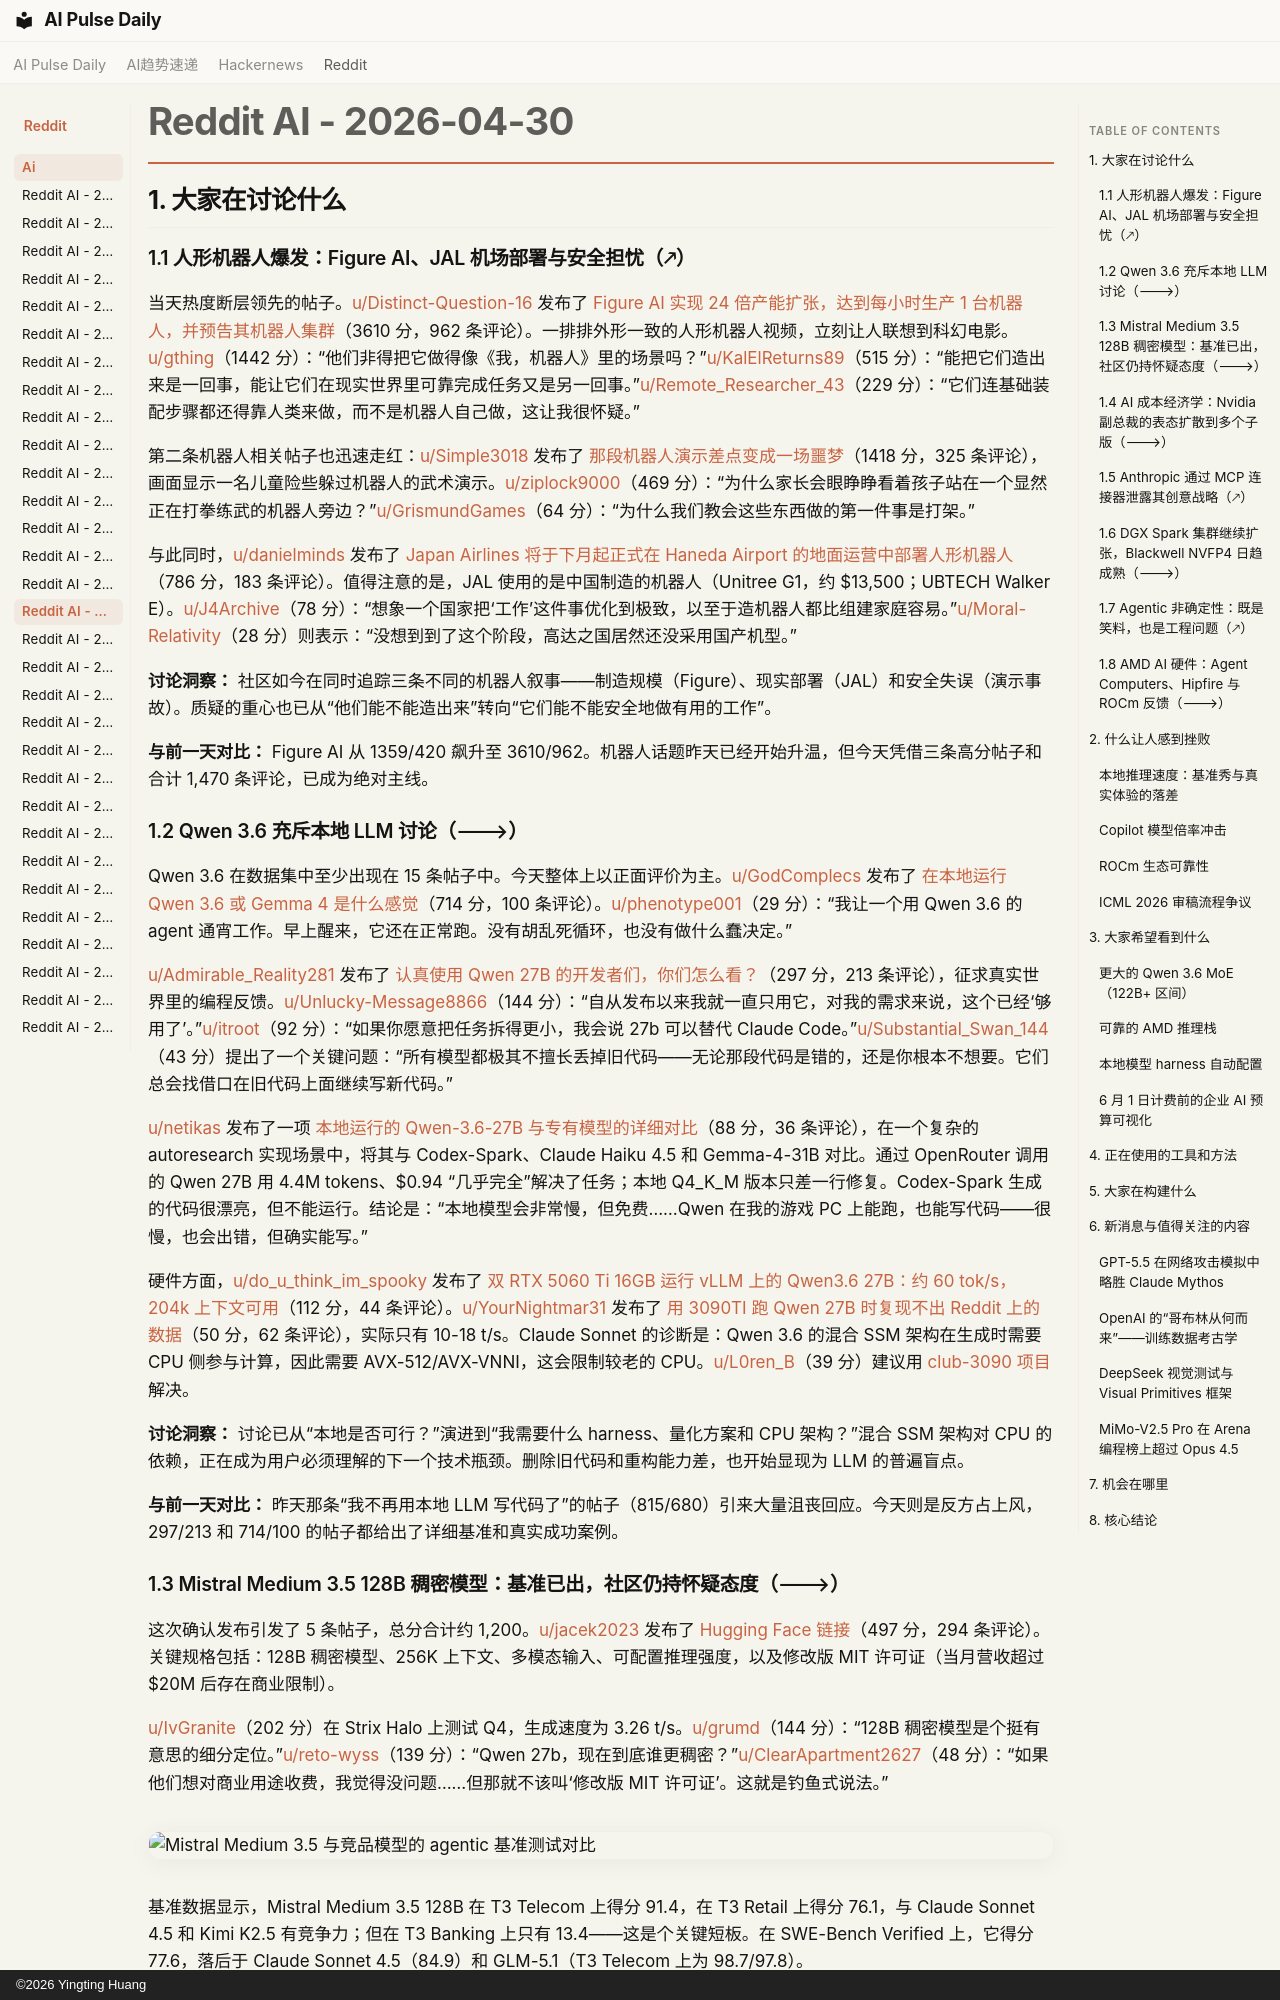

repository: vibewatch/vibewatch.github.io · page: reddit/ai/2026-04-30.zh/index.html · generator: mkdocs · copyright: ©2026 Yingting Huang

# Reddit AI - 2026-04-30

## 1. 大家在讨论什么

### 1.1 人形机器人爆发：Figure AI、JAL 机场部署与安全担忧（🡕）

当天热度断层领先的帖子。[u/Distinct-Question-16](https://www.reddit.com/user/Distinct-Question-16) 发布了 [Figure AI 实现 24 倍产能扩张，达到每小时生产 1 台机器人，并预告其机器人集群](https://www.reddit.com/r/singularity/comments/1sz3sdg/)（3610 分，962 条评论）。一排排外形一致的人形机器人视频，立刻让人联想到科幻电影。[u/gthing](https://www.reddit.com/user/gthing)（1442 分）：“他们非得把它做得像《我，机器人》里的场景吗？”[u/KalElReturns89](https://www.reddit.com/user/KalElReturns89)（515 分）：“能把它们造出来是一回事，能让它们在现实世界里可靠完成任务又是另一回事。”[u/Remote_Researcher_43](https://www.reddit.com/user/Remote_Researcher_43)（229 分）：“它们连基础装配步骤都还得靠人类来做，而不是机器人自己做，这让我很怀疑。”

第二条机器人相关帖子也迅速走红：[u/Simple3018](https://www.reddit.com/user/Simple3018) 发布了 [那段机器人演示差点变成一场噩梦](https://www.reddit.com/r/singularity/comments/1syvihl/)（1418 分，325 条评论），画面显示一名儿童险些躲过机器人的武术演示。[u/ziplock9000](https://www.reddit.com/user/ziplock9000)（469 分）：“为什么家长会眼睁睁看着孩子站在一个显然正在打拳练武的机器人旁边？”[u/GrismundGames](https://www.reddit.com/user/GrismundGames)（64 分）：“为什么我们教会这些东西做的第一件事是打架。”

与此同时，[u/danielminds](https://www.reddit.com/user/danielminds) 发布了 [Japan Airlines 将于下月起正式在 Haneda Airport 的地面运营中部署人形机器人](https://www.reddit.com/r/singularity/comments/1szizg3/)（786 分，183 条评论）。值得注意的是，JAL 使用的是中国制造的机器人（Unitree G1，约 $13,500；UBTECH Walker E）。[u/J4Archive](https://www.reddit.com/user/J4Archive)（78 分）：“想象一个国家把‘工作’这件事优化到极致，以至于造机器人都比组建家庭容易。”[u/Moral-Relativity](https://www.reddit.com/user/Moral-Relativity)（28 分）则表示：“没想到到了这个阶段，高达之国居然还没采用国产机型。”

**讨论洞察：** 社区如今在同时追踪三条不同的机器人叙事——制造规模（Figure）、现实部署（JAL）和安全失误（演示事故）。质疑的重心也已从“他们能不能造出来”转向“它们能不能安全地做有用的工作”。

**与前一天对比：** Figure AI 从 1359/420 飙升至 3610/962。机器人话题昨天已经开始升温，但今天凭借三条高分帖子和合计 1,470 条评论，已成为绝对主线。

### 1.2 Qwen 3.6 充斥本地 LLM 讨论（🡒）

Qwen 3.6 在数据集中至少出现在 15 条帖子中。今天整体上以正面评价为主。[u/GodComplecs](https://www.reddit.com/user/GodComplecs) 发布了 [在本地运行 Qwen 3.6 或 Gemma 4 是什么感觉](https://www.reddit.com/r/LocalLLaMA/comments/1syt38w/)（714 分，100 条评论）。[u/phenotype001](https://www.reddit.com/user/phenotype001)（29 分）：“我让一个用 Qwen 3.6 的 agent 通宵工作。早上醒来，它还在正常跑。没有胡乱死循环，也没有做什么蠢决定。”

[u/Admirable_Reality281](https://www.reddit.com/user/Admirable_Reality281) 发布了 [认真使用 Qwen 27B 的开发者们，你们怎么看？](https://www.reddit.com/r/LocalLLaMA/comments/1szajgm/)（297 分，213 条评论），征求真实世界里的编程反馈。[u/Unlucky-Message8866](https://www.reddit.com/user/Unlucky-Message8866)（144 分）：“自从发布以来我就一直只用它，对我的需求来说，这个已经‘够用了’。”[u/itroot](https://www.reddit.com/user/itroot)（92 分）：“如果你愿意把任务拆得更小，我会说 27b 可以替代 Claude Code。”[u/Substantial_Swan_144](https://www.reddit.com/user/Substantial_Swan_144)（43 分）提出了一个关键问题：“所有模型都极其不擅长丢掉旧代码——无论那段代码是错的，还是你根本不想要。它们总会找借口在旧代码上面继续写新代码。”

[u/netikas](https://www.reddit.com/user/netikas) 发布了一项 [本地运行的 Qwen-3.6-27B 与专有模型的详细对比](https://www.reddit.com/r/LocalLLaMA/comments/1szv6z0/)（88 分，36 条评论），在一个复杂的 autoresearch 实现场景中，将其与 Codex-Spark、Claude Haiku 4.5 和 Gemma-4-31B 对比。通过 OpenRouter 调用的 Qwen 27B 用 4.4M tokens、$0.94 “几乎完全”解决了任务；本地 Q4_K_M 版本只差一行修复。Codex-Spark 生成的代码很漂亮，但不能运行。结论是：“本地模型会非常慢，但免费……Qwen 在我的游戏 PC 上能跑，也能写代码——很慢，也会出错，但确实能写。”

硬件方面，[u/do_u_think_im_spooky](https://www.reddit.com/user/do_u_think_im_spooky) 发布了 [双 RTX 5060 Ti 16GB 运行 vLLM 上的 Qwen3.6 27B：约 60 tok/s，204k 上下文可用](https://www.reddit.com/r/LocalLLaMA/comments/1sysyz2/)（112 分，44 条评论）。[u/YourNightmar31](https://www.reddit.com/user/YourNightmar31) 发布了 [用 3090TI 跑 Qwen 27B 时复现不出 Reddit 上的数据](https://www.reddit.com/r/LocalLLaMA/comments/1sztb22/)（50 分，62 条评论），实际只有 10-18 t/s。Claude Sonnet 的诊断是：Qwen 3.6 的混合 SSM 架构在生成时需要 CPU 侧参与计算，因此需要 AVX-512/AVX-VNNI，这会限制较老的 CPU。[u/L0ren_B](https://www.reddit.com/user/L0ren_B)（39 分）建议用 [club-3090 项目](https://github.com/noonghunna/club-3090/tree/master) 解决。

**讨论洞察：** 讨论已从“本地是否可行？”演进到“我需要什么 harness、量化方案和 CPU 架构？”混合 SSM 架构对 CPU 的依赖，正在成为用户必须理解的下一个技术瓶颈。删除旧代码和重构能力差，也开始显现为 LLM 的普遍盲点。

**与前一天对比：** 昨天那条“我不再用本地 LLM 写代码了”的帖子（815/680）引来大量沮丧回应。今天则是反方占上风，297/213 和 714/100 的帖子都给出了详细基准和真实成功案例。
